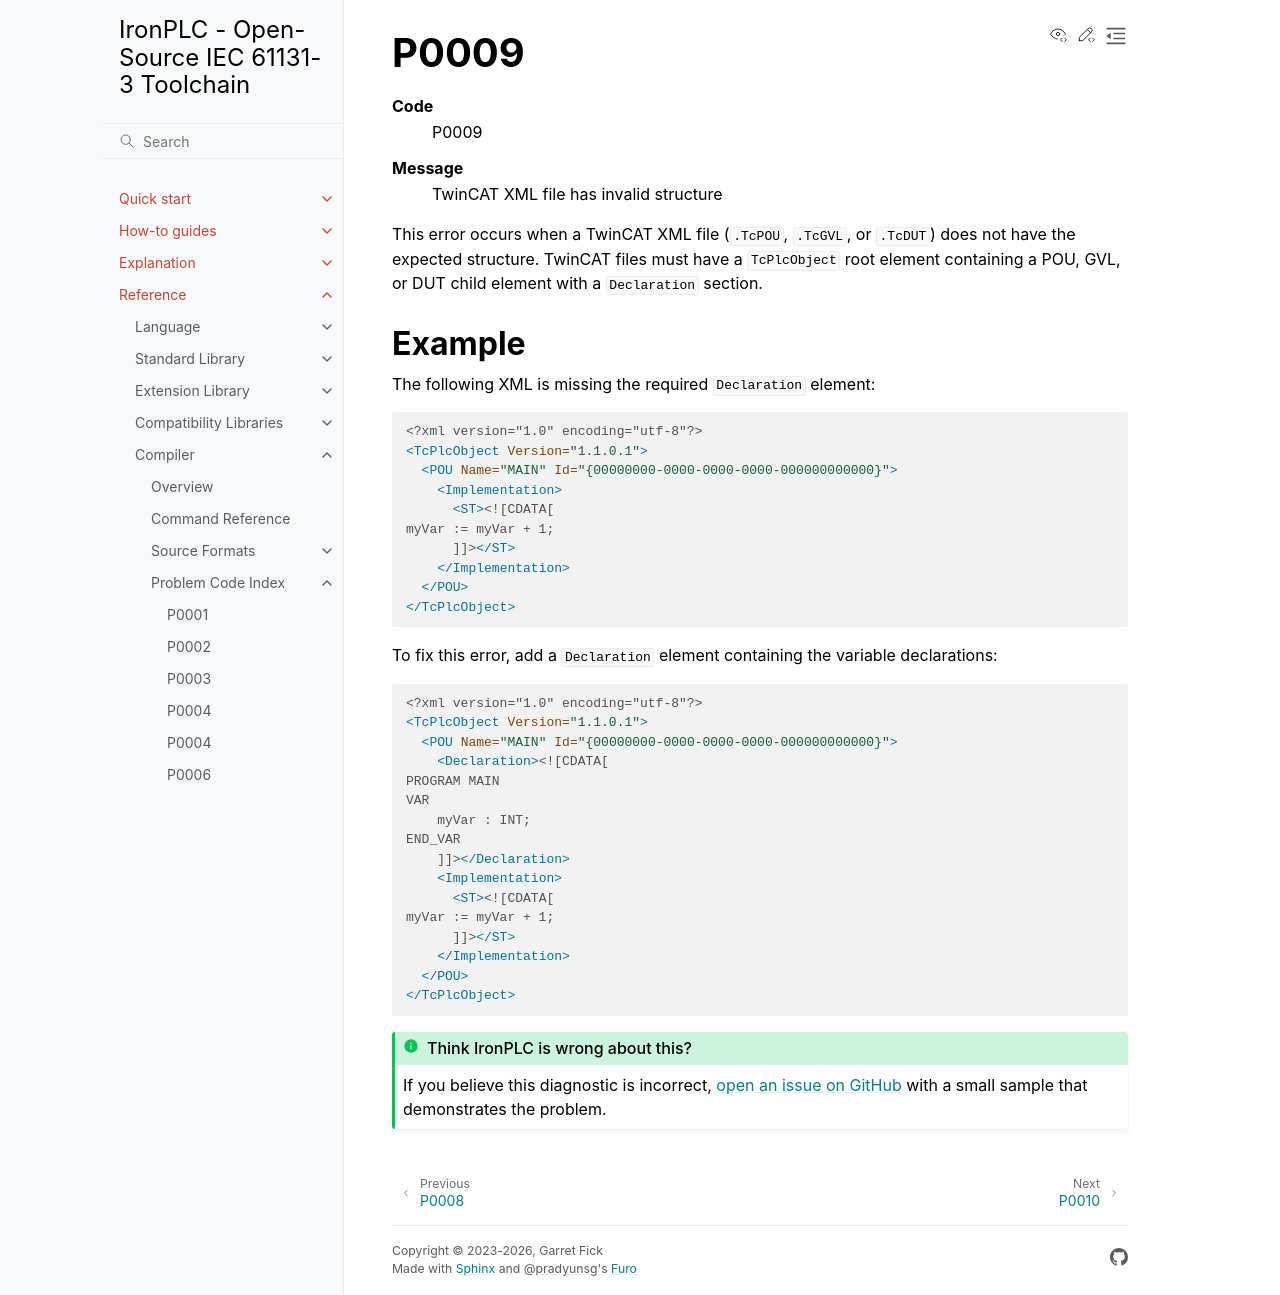

repository: ironplc/ironplc · page: reference/compiler/problems/P0009.html · generator: sphinx

=====
P0009
=====

.. problem-summary:: P0009

This error occurs when a TwinCAT XML file (``.TcPOU``, ``.TcGVL``, or ``.TcDUT``) does not have the expected structure. TwinCAT files must have a ``TcPlcObject`` root element containing a POU, GVL, or DUT child element with a ``Declaration`` section.

Example
-------

The following XML is missing the required ``Declaration`` element:

.. code-block:: xml

   <?xml version="1.0" encoding="utf-8"?>
   <TcPlcObject Version="1.1.0.1">
     <POU Name="MAIN" Id="{00000000-0000-0000-0000-000000000000}">
       <Implementation>
         <ST><![CDATA[
   myVar := myVar + 1;
         ]]></ST>
       </Implementation>
     </POU>
   </TcPlcObject>

To fix this error, add a ``Declaration`` element containing the variable declarations:

.. code-block:: xml

   <?xml version="1.0" encoding="utf-8"?>
   <TcPlcObject Version="1.1.0.1">
     <POU Name="MAIN" Id="{00000000-0000-0000-0000-000000000000}">
       <Declaration><![CDATA[
   PROGRAM MAIN
   VAR
       myVar : INT;
   END_VAR
       ]]></Declaration>
       <Implementation>
         <ST><![CDATA[
   myVar := myVar + 1;
         ]]></ST>
       </Implementation>
     </POU>
   </TcPlcObject>
